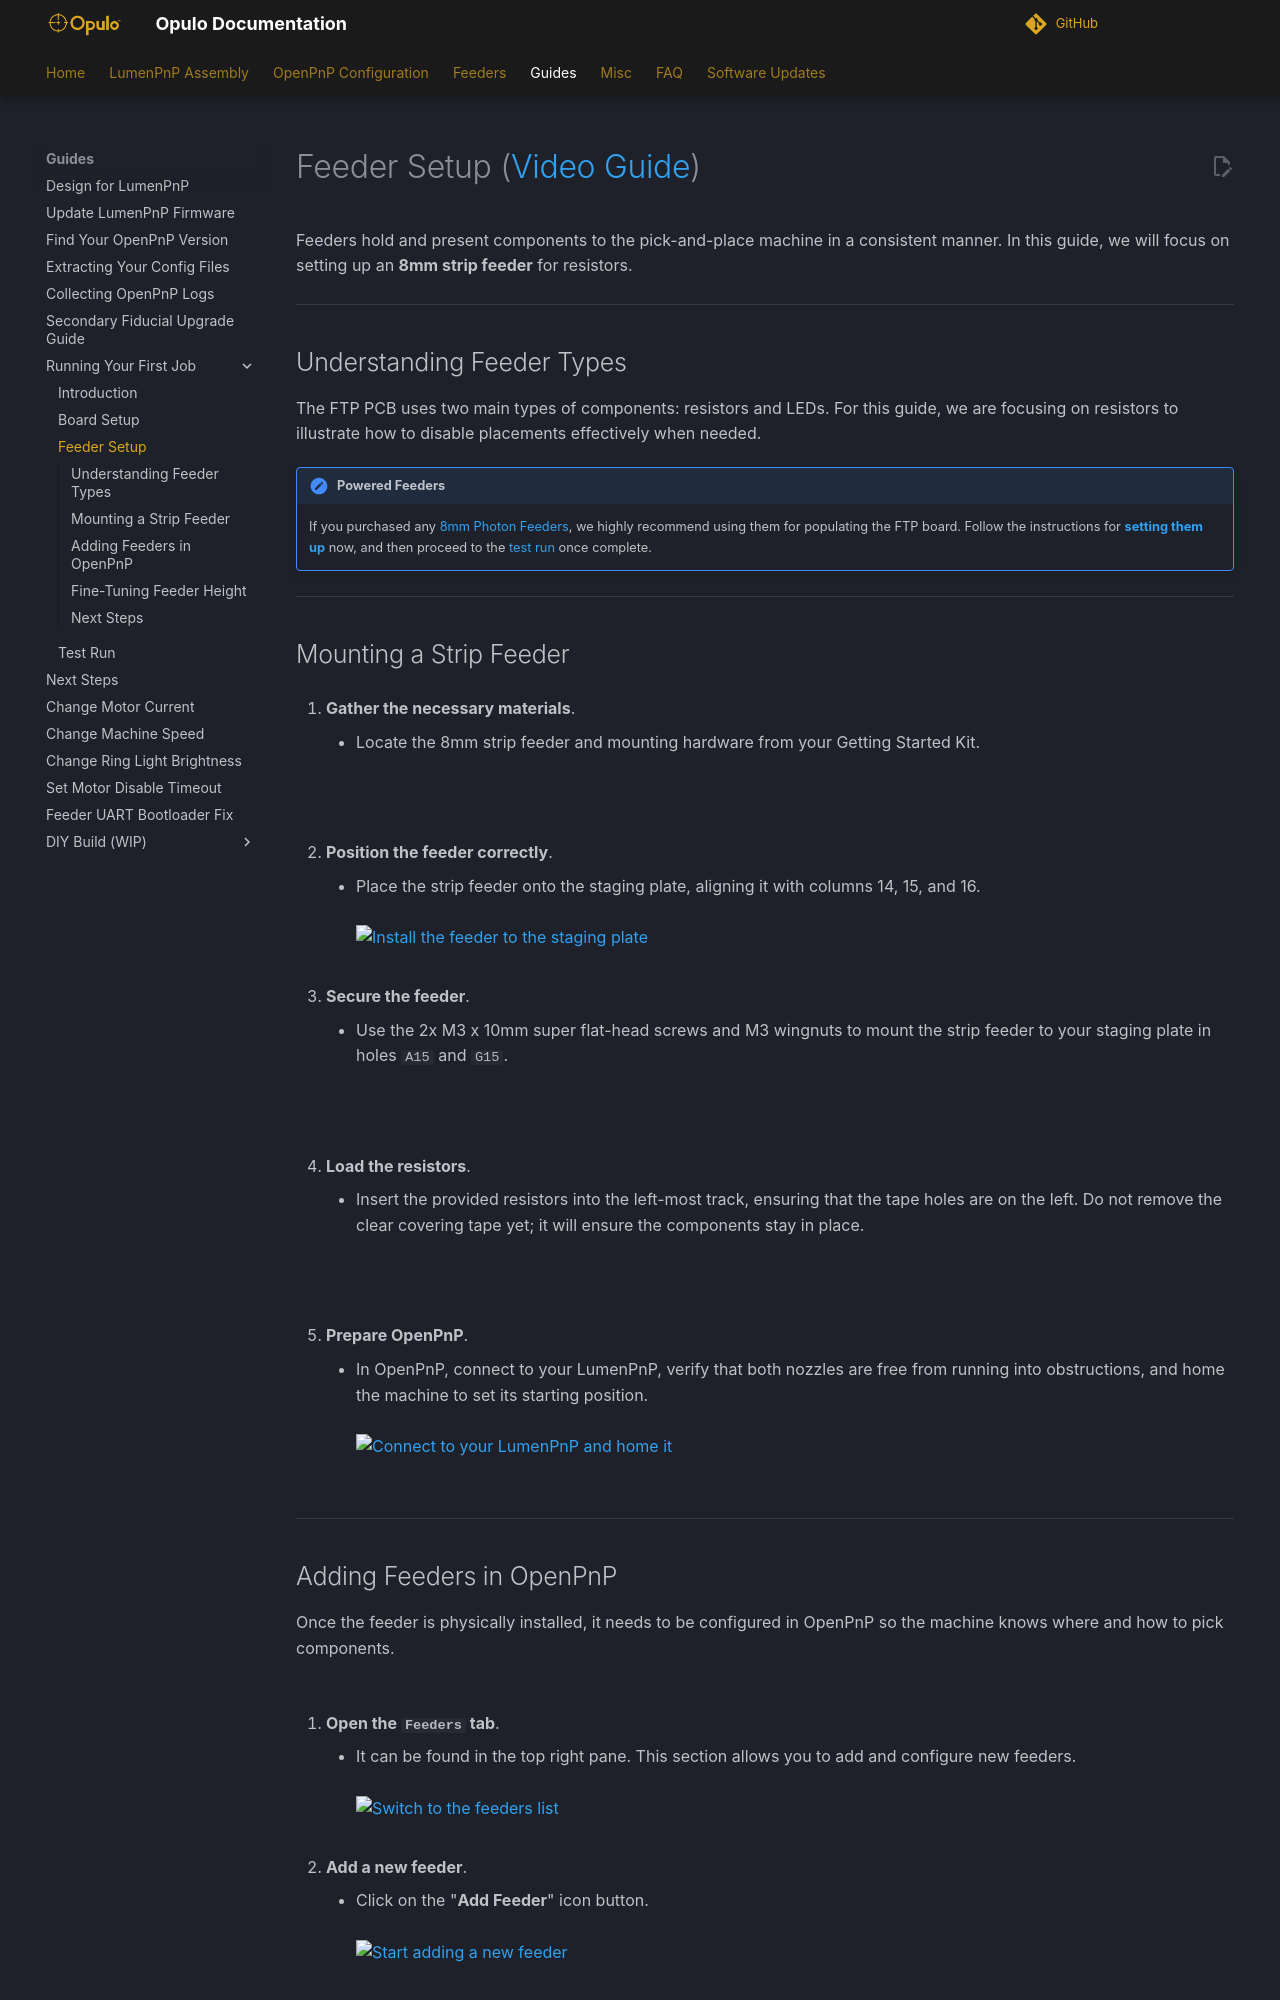

repository: opulo-inc/docs · page: openpnp/v4/ftp/2-feeder-setup/index.html · generator: mkdocs

---
title: "Installing the Feeders"
linkTitle: "Installing the Feeders"
weight: 2
type: docs
description: >
 Getting the feeders ready for automatic picking
---
# Feeder Setup ([Video Guide](https://youtu.be/W0kdrxkkXUw?si=4_92zIogzx7Cs2Lq&t=512))

Feeders hold and present components to the pick-and-place machine in a consistent manner. In this guide, we will focus on setting up an **8mm strip feeder** for resistors.

---

## Understanding Feeder Types

The FTP PCB uses two main types of components: resistors and LEDs. For this guide, we are focusing on resistors to illustrate how to disable placements effectively when needed.

!!! Note "Powered Feeders"
    If you purchased any [8mm Photon Feeders](https://opulo.io/products/8mm-feeder), we highly recommend using them for populating the FTP board. Follow the instructions for **[setting them up](../../../../feeders/1-overview/feeder-overview.md)** now, and then proceed to the [test run](../3-test-run/index.md) once complete.

---

## Mounting a Strip Feeder

1. **Gather the necessary materials**.
    * Locate the 8mm strip feeder and mounting hardware from your Getting Started Kit.<br/><br/>
     ![](images/8mm-strip-feeder.webp)
<br/><br/>

2. **Position the feeder correctly**.
    * Place the strip feeder onto the staging plate, aligning it with columns 14, 15, and 16.<br/><br/>
     ![Install the feeder to the staging plate](images/strip-placement-location.webp)
<br/><br/>

3. **Secure the feeder**.
    * Use the 2x M3 x 10mm super flat-head screws and M3 wingnuts to mount the strip feeder to your staging plate in holes `A15` and `G15`.<br/><br/>
     ![](images/strip-mounting-location.webp)
     ![](images/wingnut.webp)
<br/><br/>

4. **Load the resistors**.
    * Insert the provided resistors into the left-most track, ensuring that the tape holes are on the left. Do not remove the clear covering tape yet; it will ensure the components stay in place.<br/><br/>
     ![](images/loading-tape.webp)
     ![](images/tape-mounted.webp)
<br/><br/>

5. **Prepare OpenPnP**.
    * In OpenPnP, connect to your LumenPnP, verify that both nozzles are free from running into obstructions, and home the machine to set its starting position.<br/><br/>
     ![Connect to your LumenPnP and home it](images/Connect-and-home.webp)
<br/><br/>

---
